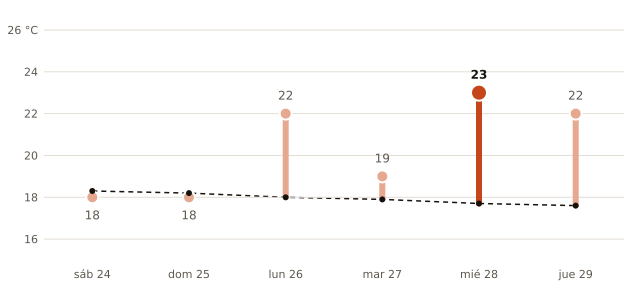

Data behind this chart, as committed beside it:
fecha, máxima_prevista_C, máxima_normal_1991_2020_C
2026-10-24, 18, 18.3
2026-10-25, 18, 18.2
2026-10-26, 22, 18.0
2026-10-27, 19, 17.9
2026-10-28, 23, 17.7
2026-10-29, 22, 17.6
